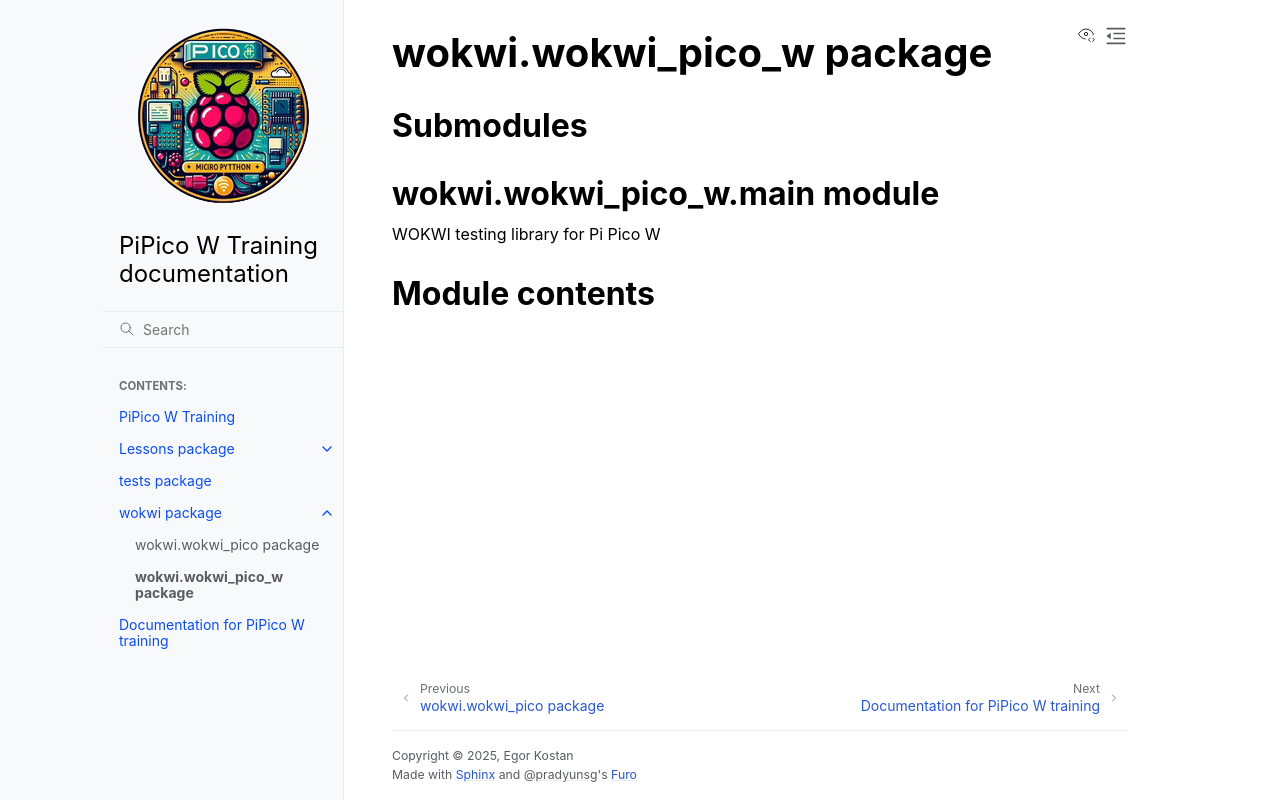

repository: ikostan/pico · page: wokwi.wokwi_pico_w.html · generator: sphinx

wokwi.wokwi\_pico\_w package
============================

Submodules
----------

wokwi.wokwi\_pico\_w.main module
--------------------------------

.. automodule:: wokwi.wokwi_pico_w.main
   :members:
   :private-members:
   :show-inheritance:
   :undoc-members:

Module contents
---------------

.. automodule:: wokwi.wokwi_pico_w
   :members:
   :private-members:
   :show-inheritance:
   :undoc-members:
